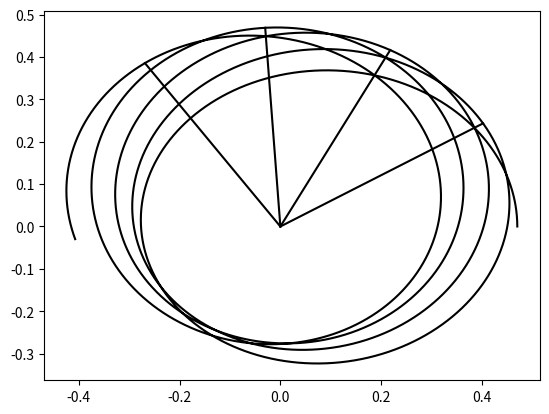

Write the Python code that produced this figure. (Note: this script raises an exception after producing the figure.)
# generates Fig 4.8 in Giordano
# [redacted]

import matplotlib.pyplot as plt
import numpy as np

# constants
pi = np.pi
dt = 0.0001 # time step, in years
alpha = 0.01

# variables, with initial values
x = 0.47 # AU
y = 0    # AU
Vx = 0   # in AU/year
Vy = 8.2 # in AU/year 
t = 0
oldR = 0
r = 0
flip = True
count = 0

# empty arrays for x,y positional data
x_array = []
y_array = []

# this loop calculates the positional data for each time step and populates the arrays to be plotted
while t < 1:
    
    oldR = r
    x_array.append(x)
    y_array.append(y)
    
    r = np.sqrt(x**2 + y**2)
    
    #this if elif determines where the max r's are, and draws a line to that spor each time
    if oldR > r and flip == False and t > 0.2:
        xx = np.linspace(0,x,100)
        yy = np.linspace(0,y,100)
        plt.plot(xx,yy,'k')
        flip = True    
    elif oldR < r:
        flip = False
    
    
    Vx -= ((4 * pi**2 * x) / r**3) * (1 + alpha/r**2) * dt
    Vy -= ((4 * pi**2 * y) / r**3) * (1 + alpha/r**2) * dt
    
    x += Vx * dt
    y += Vy * dt
    
    t += dt

# set up the figure parameters and plot the data
#plt.figure(figsize = (5,5))
plt.plot(x_array,y_array,'k')
plt.axis([-0.6,0.6,-0.6,0.6],'equal')
plt.title('Simulation of the precession of Mercury')
plt.xlabel('x (AU)')
plt.ylabel('y (AU)')
plt.text(-0.1,0.5,r'$\alpha$ = 0.01',fontsize = 12)
plt.xticks(ticks = [-0.5,0,0.5])
plt.yticks(ticks = [-0.5,0,0.5])
plt.tick_params(direction = 'in', right = True, top = True)
plt.show()
